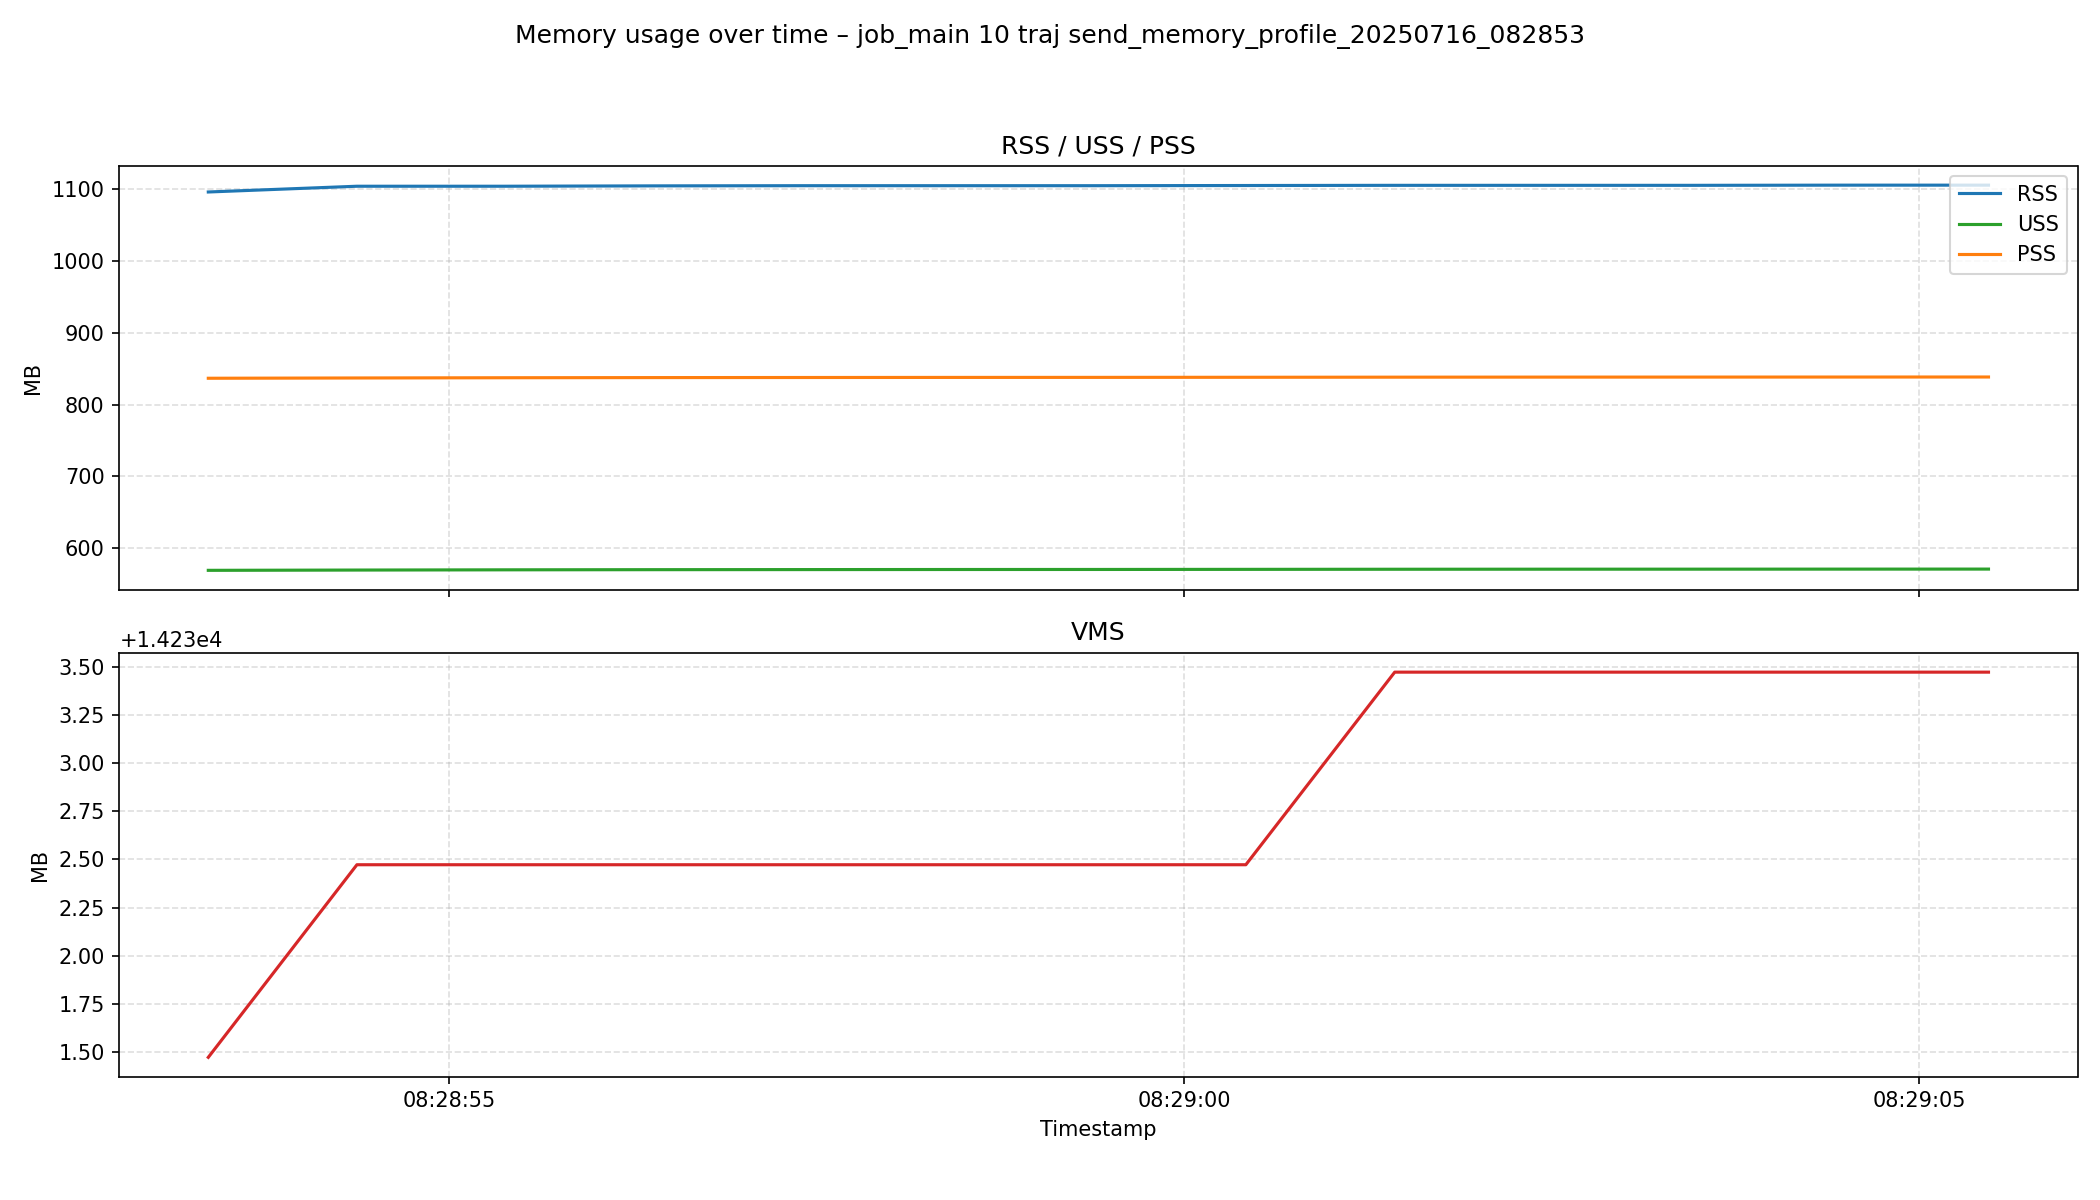

Values plotted in this chart, from the file beside it:
process_timestamp, process_pid, process_process_name, process_rss, process_vms, process_uss, process_pss, process_memory_percent, process_actual_memory_bytes, process_system_total_memory, process_system_available_memory, process_system_memory_percent, system_timestamp, system_total_memory, system_available_memory, system_used_memory, system_free_memory, system_memory_percent, system_buffers, system_cached, system_shared, system_swap_total, system_swap_used, system_swap_free
2025-07-16T08:28:53.362597, 27358, python, 1149050880, 14922780672, 596844544, 877188096, 0.8585, 1149050880, 134757982208, 124799856640, 7.4, 2025-07-16T08:28:53.363112, 134757982208, 124799856640, 8452177920, 120353353728, 7.4, 483053568, 5469396992, 255115264, 8589930496, 0, 8589930496
2025-07-16T08:28:54.373326, 27358, python, 1157447680, 14923829248, 597254144, 877596672, 0.8589, 1157447680, 134757982208, 124800479232, 7.4, 2025-07-16T08:28:54.373511, 134757982208, 124800479232, 8450375680, 120353959936, 7.4, 483053568, 5470593024, 256294912, 8589930496, 0, 8589930496
2025-07-16T08:28:55.381598, 27358, python, 1157447680, 14923829248, 597594112, 877937664, 0.8589, 1157447680, 134757982208, 124799705088, 7.4, 2025-07-16T08:28:55.381762, 134757982208, 124799705088, 8451149824, 120353173504, 7.4, 483053568, 5470605312, 256294912, 8589930496, 0, 8589930496
2025-07-16T08:28:56.388560, 27358, python, 1157971968, 14923829248, 597811200, 878154752, 0.8593, 1157971968, 134757982208, 124802154496, 7.4, 2025-07-16T08:28:56.388694, 134757982208, 124802154496, 8451973120, 120355622912, 7.4, 483053568, 5467332608, 253018112, 8589930496, 0, 8589930496
2025-07-16T08:28:57.396033, 27358, python, 1158234112, 14923829248, 597942272, 878284800, 0.8595, 1158234112, 134757982208, 124799176704, 7.4, 2025-07-16T08:28:57.396181, 134757982208, 124799176704, 8454955008, 120352641024, 7.4, 483053568, 5467332608, 253018112, 8589930496, 0, 8589930496
2025-07-16T08:28:58.403787, 27358, python, 1158234112, 14923829248, 598061056, 878404608, 0.8595, 1158234112, 134757982208, 124791074816, 7.4, 2025-07-16T08:28:58.403922, 134757982208, 124791074816, 8459833344, 120344535040, 7.4, 483061760, 5470552064, 256229376, 8589930496, 0, 8589930496
2025-07-16T08:28:59.410912, 27358, python, 1158234112, 14923829248, 598118400, 878461952, 0.8595, 1158234112, 134757982208, 124788559872, 7.4, 2025-07-16T08:28:59.411413, 134757982208, 124788559872, 8462356480, 120342011904, 7.4, 483061760, 5470552064, 256229376, 8589930496, 0, 8589930496
2025-07-16T08:29:00.419036, 27358, python, 1158496256, 14923829248, 598269952, 878613504, 0.8597, 1158496256, 134757982208, 124791316480, 7.4, 2025-07-16T08:29:00.420500, 134757982208, 124791316480, 8459599872, 120344768512, 7.4, 483086336, 5470527488, 256229376, 8589930496, 0, 8589930496
2025-07-16T08:29:01.431597, 27358, python, 1158758400, 14924877824, 598425600, 878769152, 0.8599, 1158758400, 134757982208, 124789313536, 7.4, 2025-07-16T08:29:01.431774, 134757982208, 124789313536, 8461574144, 120342761472, 7.4, 483086336, 5470560256, 256229376, 8589930496, 0, 8589930496
2025-07-16T08:29:02.449830, 27358, python, 1158758400, 14924877824, 598515712, 878858240, 0.8599, 1158758400, 134757982208, 124795457536, 7.4, 2025-07-16T08:29:02.450020, 134757982208, 124795457536, 8458670080, 120348876800, 7.4, 483086336, 5467348992, 253018112, 8589930496, 0, 8589930496
2025-07-16T08:29:03.456494, 27358, python, 1158758400, 14924877824, 598548480, 878892032, 0.8599, 1158758400, 134757982208, 124791156736, 7.4, 2025-07-16T08:29:03.456877, 134757982208, 124791156736, 8459706368, 120344567808, 7.4, 483143680, 5470564352, 256229376, 8589930496, 0, 8589930496
2025-07-16T08:29:04.463236, 27358, python, 1159020544, 14924877824, 598609920, 878953472, 0.8601, 1159020544, 134757982208, 124790386688, 7.4, 2025-07-16T08:29:04.463399, 134757982208, 124790386688, 8460476416, 120343797760, 7.4, 483143680, 5470564352, 256229376, 8589930496, 0, 8589930496
2025-07-16T08:29:05.469843, 27358, python, 1159020544, 14924877824, 598671360, 879014912, 0.8601, 1159020544, 134757982208, 124789223424, 7.4, 2025-07-16T08:29:05.469999, 134757982208, 124789223424, 8461635584, 120342634496, 7.4, 483143680, 5470568448, 256229376, 8589930496, 0, 8589930496
